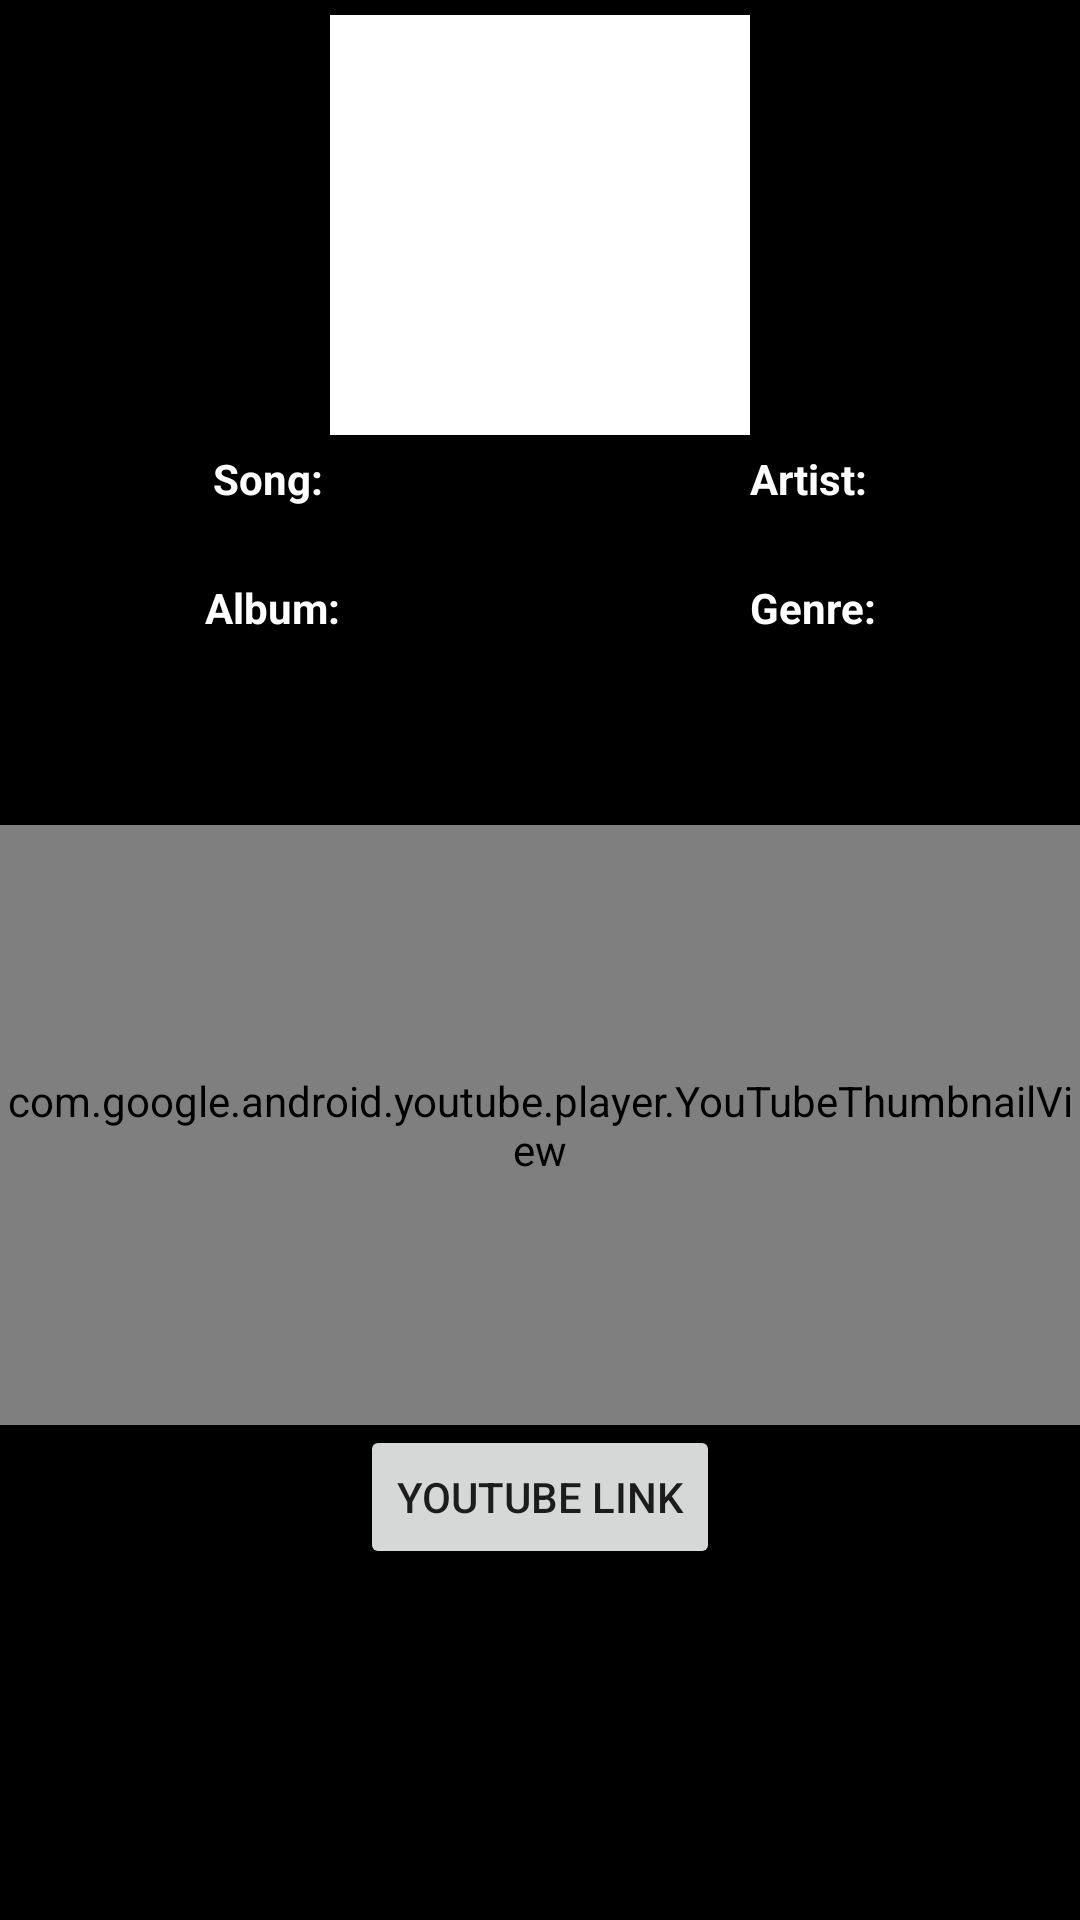

The Android layout XML behind this screen, and the referenced resources:
<!-- AndroidManifest.xml: activity theme AppTheme.SlidrActivityTheme -->
<!-- res/layout/activity_detalji.xml -->
<?xml version="1.0" encoding="utf-8"?>
<androidx.constraintlayout.widget.ConstraintLayout xmlns:android="http://schemas.android.com/apk/res/android"
    xmlns:app="http://schemas.android.com/apk/res-auto"
    xmlns:tools="http://schemas.android.com/tools"
    android:layout_width="match_parent"
    android:layout_height="match_parent"
    android:background="@color/background"
    tools:context=".DetaljiActivity">

    <LinearLayout
        android:layout_width="match_parent"
        android:layout_height="match_parent"
        android:scrollbarThumbVertical="@android:color/white"
        android:scrollbars="vertical"
        android:orientation="vertical" >

        <LinearLayout
            android:id="@+id/ll"
            android:layout_width="match_parent"
            android:layout_height="wrap_content"
            android:orientation="vertical">
            <ImageView
                android:id="@+id/trackThumb"
                android:adjustViewBounds="true"
                android:layout_width="140sp"
                android:layout_height="140sp"
                android:gravity="center"
                android:background="@android:color/white"
                android:layout_gravity="center"
                android:layout_margin="5sp"/>
        </LinearLayout>


        <LinearLayout
            android:layout_width="match_parent"
            android:layout_height="wrap_content"
            android:layout_centerHorizontal="true"
            android:orientation="horizontal" >

            <TextView
                android:layout_width="wrap_content"
                android:layout_height="wrap_content"
                style="@style/detalji_text_title"
                android:text="Song:" />
            <TextView
                android:layout_width="wrap_content"
                android:layout_height="wrap_content"
                style="@style/detalji_text_title"
                android:text="Artist:" />

        </LinearLayout>

        <LinearLayout
            android:layout_width="match_parent"
            android:layout_height="wrap_content"
            android:layout_centerHorizontal="true"
            android:orientation="horizontal" >

            <TextView
                android:id="@+id/song"
                android:layout_width="match_parent"
                android:layout_height="wrap_content"
                style="@style/detalji_text" />
            <TextView
                android:id="@+id/artist"
                android:layout_width="match_parent"
                android:layout_height="wrap_content"
                style="@style/detalji_text" />

        </LinearLayout>

        <LinearLayout
            android:layout_width="match_parent"
            android:layout_height="wrap_content"
            android:layout_centerHorizontal="true"
            android:orientation="horizontal" >

            <TextView
                android:layout_width="wrap_content"
                android:layout_height="wrap_content"
                style="@style/detalji_text_title"
                android:text="Album:" />

            <TextView
                android:layout_width="wrap_content"
                android:layout_height="wrap_content"
                style="@style/detalji_text_title"
                android:text="Genre:" />

        </LinearLayout>

        <LinearLayout
            android:layout_width="match_parent"
            android:layout_height="wrap_content"
            android:layout_centerHorizontal="true"
            android:orientation="horizontal" >

            <TextView
                android:id="@+id/album"
                android:layout_width="match_parent"
                android:layout_height="wrap_content"
                style="@style/detalji_text" />

            <TextView
                android:id="@+id/genre"
                android:layout_width="match_parent"
                android:layout_height="wrap_content"
                style="@style/detalji_text"/>

        </LinearLayout>

        <ScrollView
            android:id="@+id/scr"
            android:layout_width="match_parent"
            android:layout_height="wrap_content"
            android:scrollbarThumbVertical="@android:color/white"
            android:fillViewport="true">

            <LinearLayout
                android:layout_width="match_parent"
                android:layout_height="wrap_content"
                android:orientation="vertical">

                <TextView
                    android:id="@+id/description"
                    android:layout_width="match_parent"
                    android:layout_height="match_parent"
                    android:textColor="@android:color/white"
                    android:layout_weight="0.9"
                    android:layout_margin="5sp"
                    android:padding="5sp"
                    android:scrollbarThumbVertical="@android:color/white"
                    android:scrollbars="vertical"
                    android:background="@drawable/rectangle_border"
                    android:gravity="center" />

                <RelativeLayout
                    android:layout_width="match_parent"
                    android:layout_height="200sp"
                    android:layout_gravity="bottom"
                    android:layout_weight="1" >

                    <com.google.android.youtube.player.YouTubeThumbnailView
                        android:id="@+id/youtubePlayerView"
                        android:layout_width="match_parent"
                        android:layout_height="match_parent"
                        android:scaleType="fitCenter" />

                    <ImageView
                        android:id="@+id/youtubeLogo"
                        android:layout_width="match_parent"
                        android:layout_height="match_parent" />
                    

                    <TextView
                        android:id="@+id/youtubeError"
                        android:layout_width="match_parent"
                        android:layout_height="match_parent"
                        android:gravity="center"
                        android:textColor="@android:color/white" />

                </RelativeLayout>

                <Button
                    android:id="@+id/yt_btn"
                    android:layout_width="wrap_content"
                    android:layout_height="wrap_content"
                    android:layout_gravity="center"
                    android:text="Youtube link"
                    />

            </LinearLayout>

        </ScrollView>

    </LinearLayout>

</androidx.constraintlayout.widget.ConstraintLayout>
<!-- resources referenced by this layout -->
<resources>
  <color name="background">#000000</color>
  <!-- drawable yt_ply: png bitmap (drawable, 25206 bytes) -->
  <style name="detalji_text" parent="AppTheme">
          <item name="android:gravity">center</item>
          <item name="android:textColor">@android:color/white</item>
          <item name="android:layout_weight">1</item>
          <item name="android:layout_marginBottom">5sp</item>
      </style>
  <style name="detalji_text_title" parent="AppTheme">
          <item name="android:textStyle">bold</item>
          <item name="android:gravity">center</item>
          <item name="android:textColor">@android:color/white</item>
          <item name="android:layout_weight">1</item>
      </style>
  <style name="AppTheme.SlidrActivityTheme">
          <item name="android:windowIsTranslucent">true</item>
          <item name="android:windowBackground">@android:color/transparent</item>
      </style>
  <style name="AppTheme" parent="Theme.AppCompat.Light.DarkActionBar">
          
          <item name="colorPrimary">@color/colorPrimary</item>
          <item name="colorPrimaryDark">@color/colorPrimaryDark</item>
          <item name="colorAccent">@color/colorAccent</item>
      </style>
  <color name="colorPrimary">#0F9D58</color>
  <color name="colorPrimaryDark">#0F9D58</color>
  <color name="colorAccent">#03DAC5</color>
</resources>
